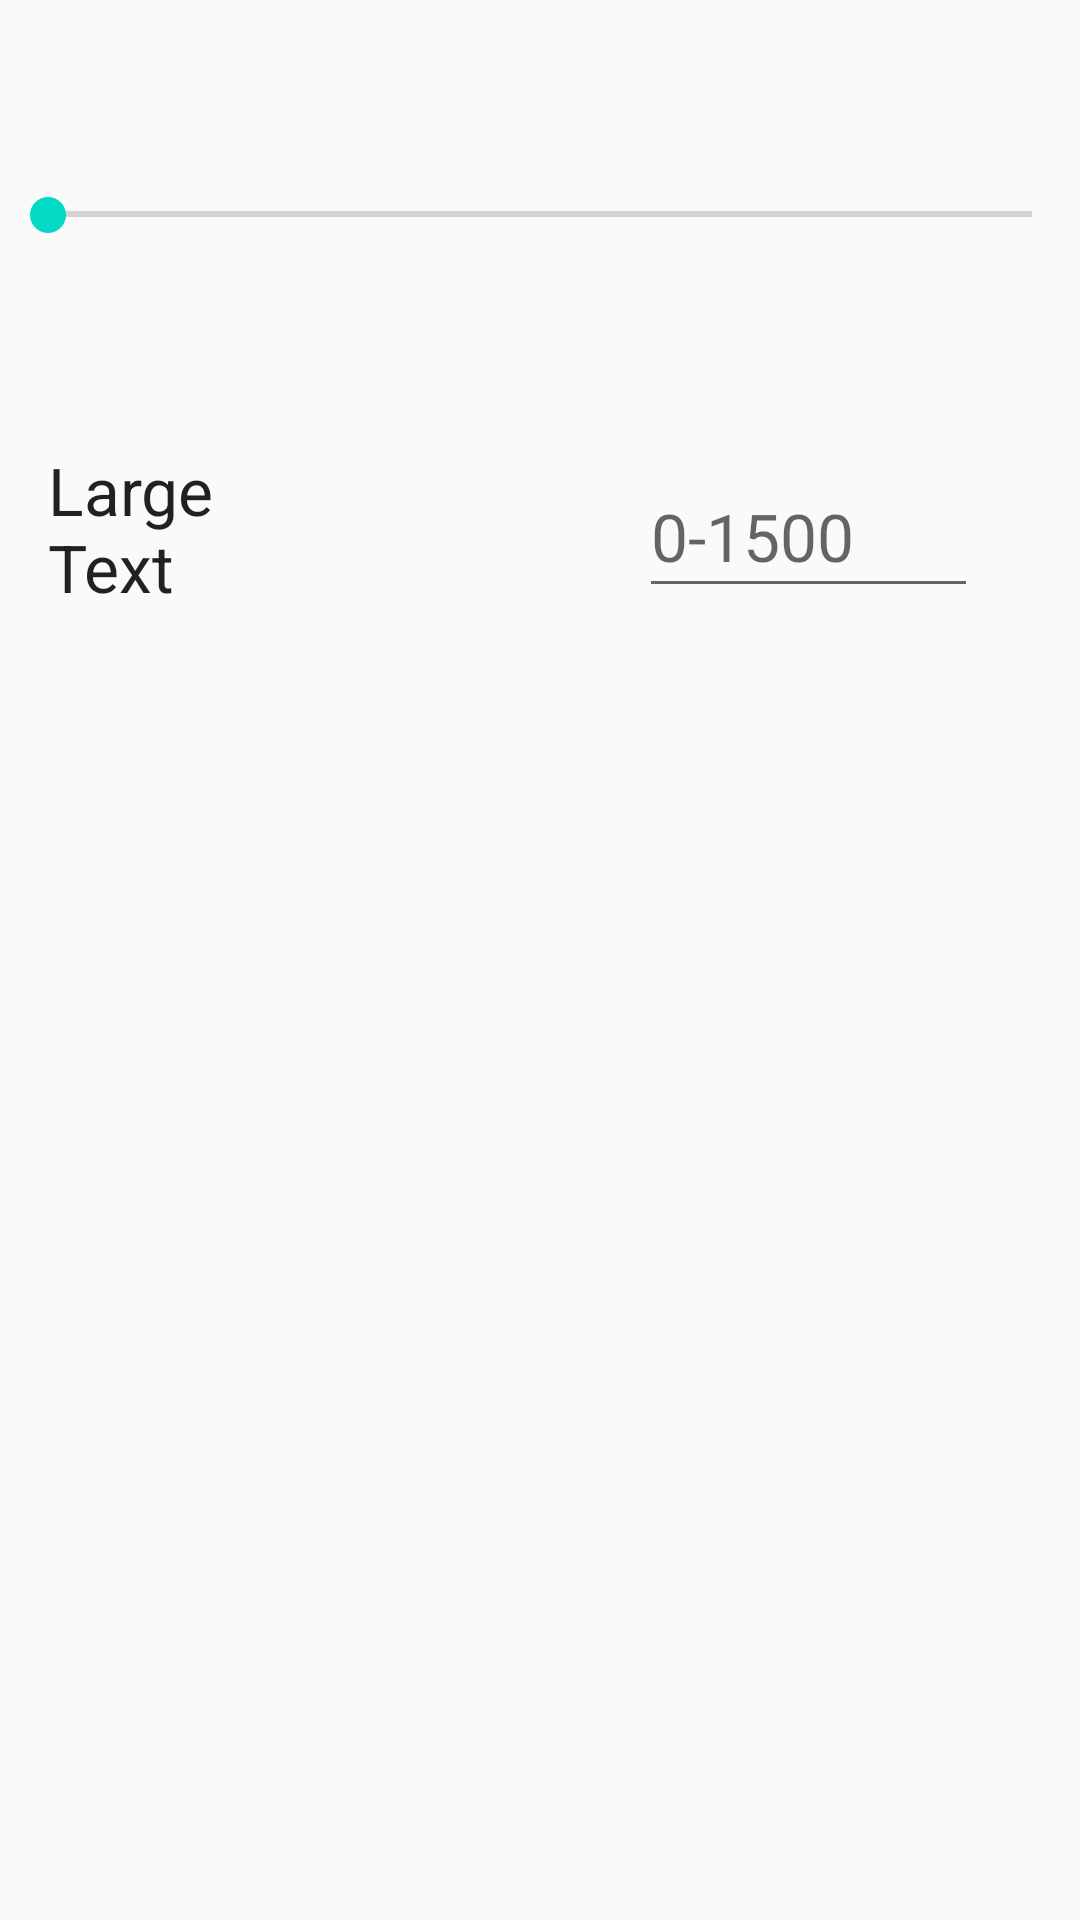

Produce the Android XML layout that renders to this screen, including the resource entries it uses.
<!-- AndroidManifest.xml: application theme AppTheme -->
<!-- res/layout/activity_settings.xml -->
<?xml version="1.0" encoding="utf-8"?>
<android.support.constraint.ConstraintLayout xmlns:android="http://schemas.android.com/apk/res/android"
    xmlns:app="http://schemas.android.com/apk/res-auto"
    xmlns:tools="http://schemas.android.com/tools"
    android:layout_width="match_parent"
    android:layout_height="match_parent"
    tools:context="com.example.commutealarm.SettingsActivity"
    >


    <SeekBar
        android:id="@+id/seekBarDistance"
        android:layout_width="0dp"
        android:layout_height="15dp"
        android:layout_alignParentLeft="true"
        android:layout_alignParentStart="true"
        android:layout_alignParentTop="true"
        android:layout_marginBottom="34dp"
        android:layout_marginTop="64dp"
        app:layout_constraintBottom_toTopOf="@+id/textView"
        app:layout_constraintEnd_toEndOf="parent"
        app:layout_constraintStart_toStartOf="parent"
        app:layout_constraintTop_toTopOf="parent"
        android:max="1500"/>

    <TextView
        android:id="@+id/distanceValue"
        android:layout_width="0dp"
        android:layout_height="wrap_content"
        android:layout_alignParentLeft="true"
        android:layout_alignParentStart="true"
        android:layout_below="@+id/seekBarDistance"
        android:layout_marginBottom="401dp"
        android:layout_marginEnd="263dp"
        android:layout_marginStart="16dp"
        android:layout_marginTop="34dp"
        android:text="Large Text"
        android:textAppearance="?android:attr/textAppearanceLarge"
        app:layout_constraintBottom_toBottomOf="parent"
        app:layout_constraintEnd_toEndOf="parent"
        app:layout_constraintStart_toStartOf="parent"
        app:layout_constraintTop_toBottomOf="@+id/seekBarDistance" />

    <EditText
        android:id="@+id/desiredDistance"
        android:layout_width="0dp"
        android:layout_height="51dp"
        android:layout_alignParentLeft="true"
        android:layout_alignParentStart="true"
        android:layout_below="@+id/seekBarDistance"
        android:layout_marginBottom="401dp"
        android:layout_marginEnd="34dp"
        android:layout_marginStart="116dp"
        android:layout_marginTop="36dp"
        android:hint="0-1500"
        android:inputType="number"
        android:textAppearance="?android:attr/textAppearanceLarge"
        app:layout_constraintBottom_toBottomOf="parent"
        app:layout_constraintEnd_toEndOf="parent"
        app:layout_constraintStart_toEndOf="@+id/distanceValue"
        app:layout_constraintTop_toBottomOf="@+id/seekBarDistance" />

</android.support.constraint.ConstraintLayout>
<!-- resources referenced by this layout -->
<resources>
  <style name="AppTheme" parent="Theme.AppCompat.Light.DarkActionBar">
          
          <item name="windowNoTitle">true</item>
          <item name="colorPrimary">@color/colorPrimary</item>
          <item name="colorPrimaryDark">@color/colorPrimaryDark</item>s
          <item name="colorAccent">@color/colorAccent</item>
      </style>
  <!-- not gathered from this repository: default colours our renderer supplied (Android Studio template values) -->
  <color name="colorPrimary">#FF6200EE</color>
  <color name="colorPrimaryDark">#FF3700B3</color>
  <color name="colorAccent">#FF03DAC5</color>
</resources>
